2-way image classification set "dataset" from GitHub (ncuong23102k5/Phan-loai-rac-thai-); label vocabulary: huu co, tai che.

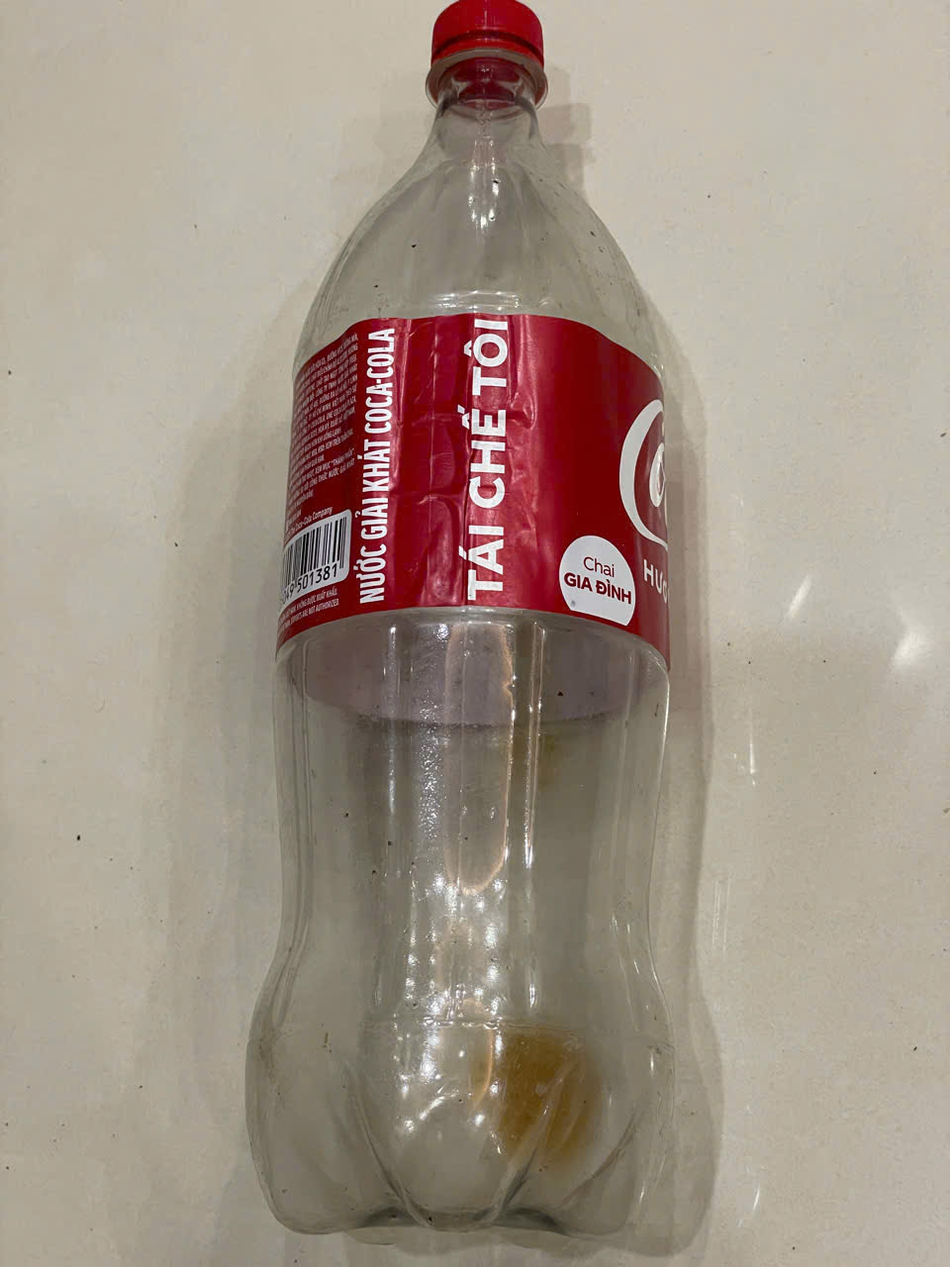
Label: tai che

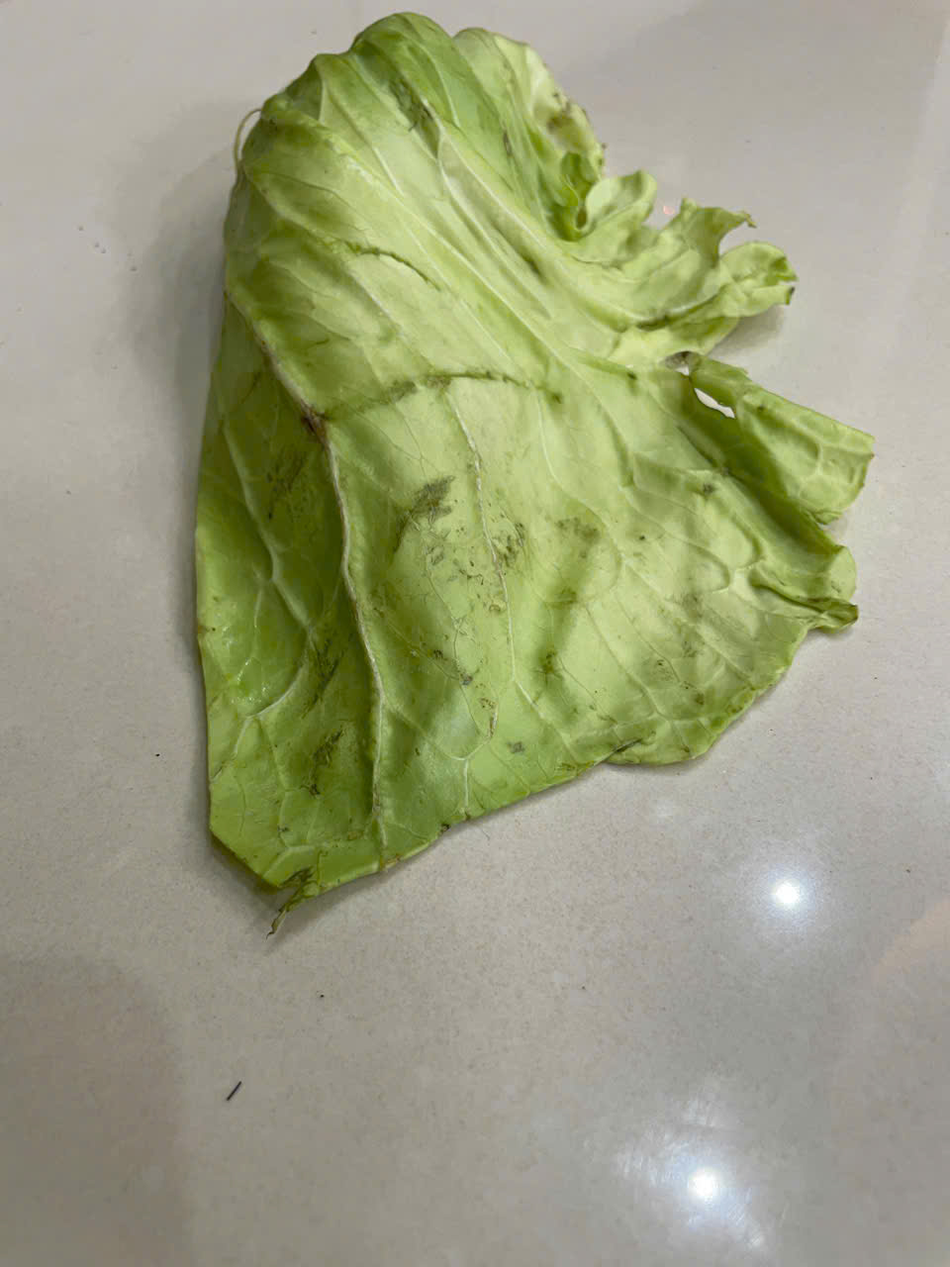
Label: huu co

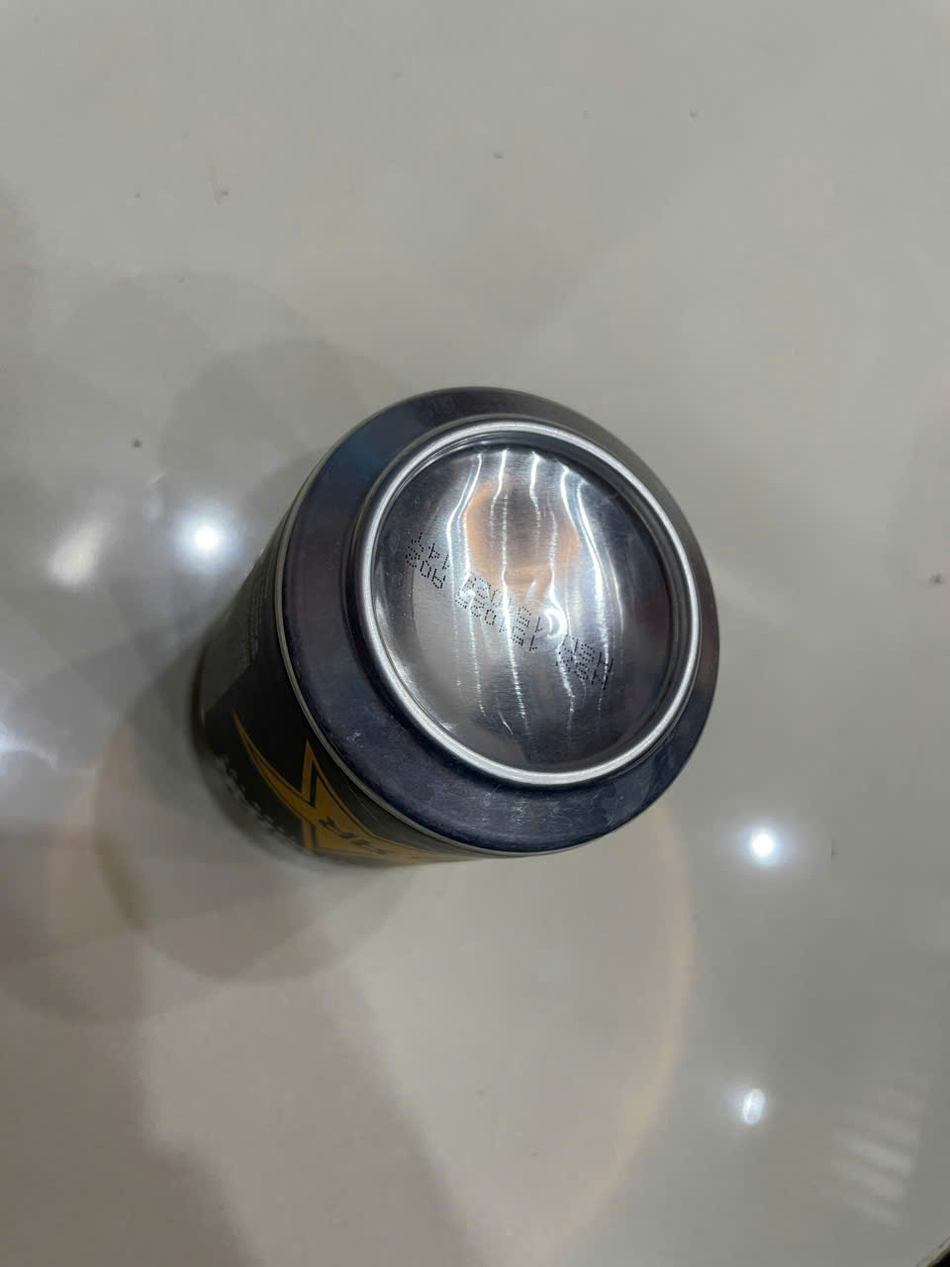
Label: tai che

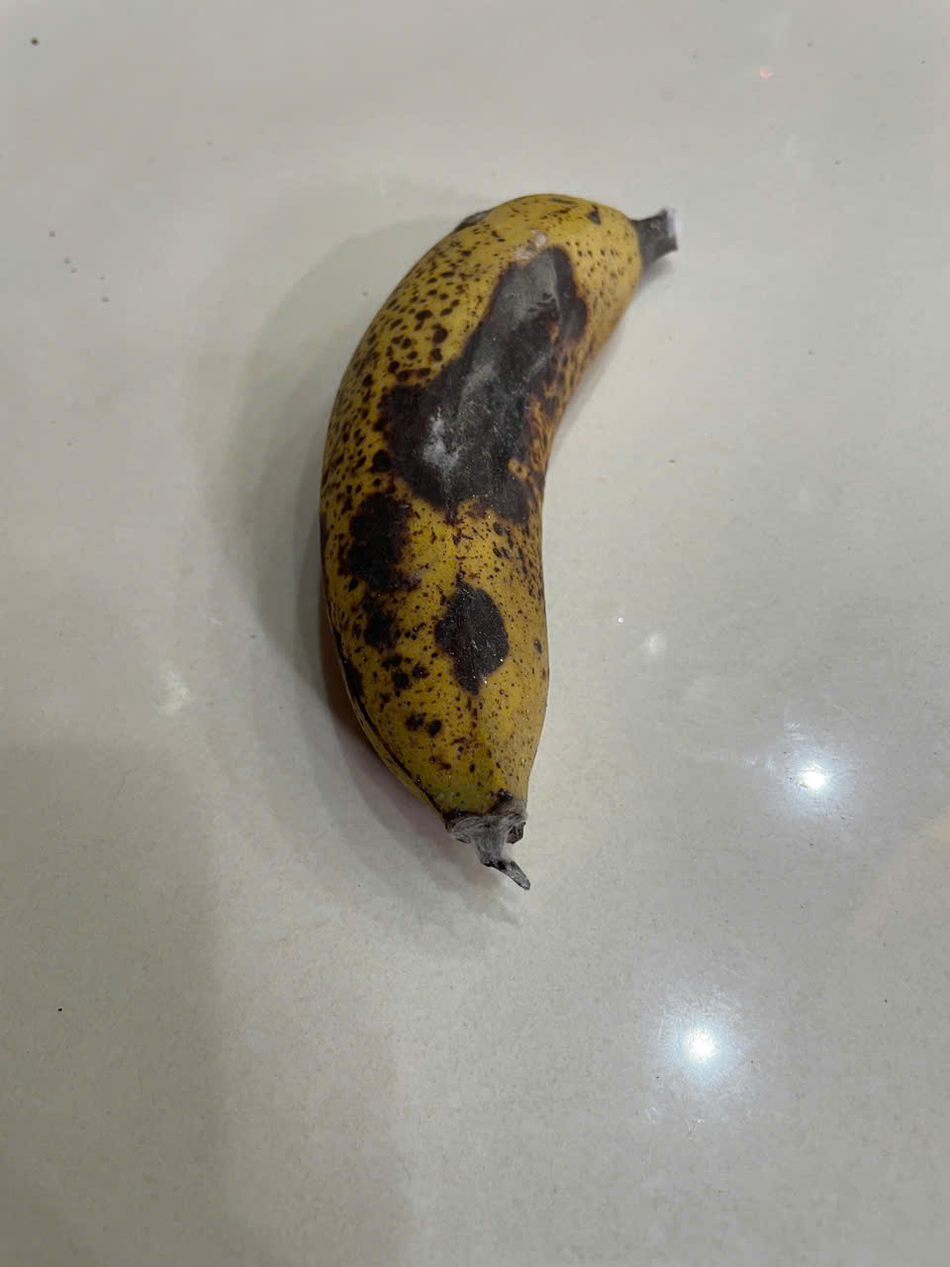
Label: huu co
